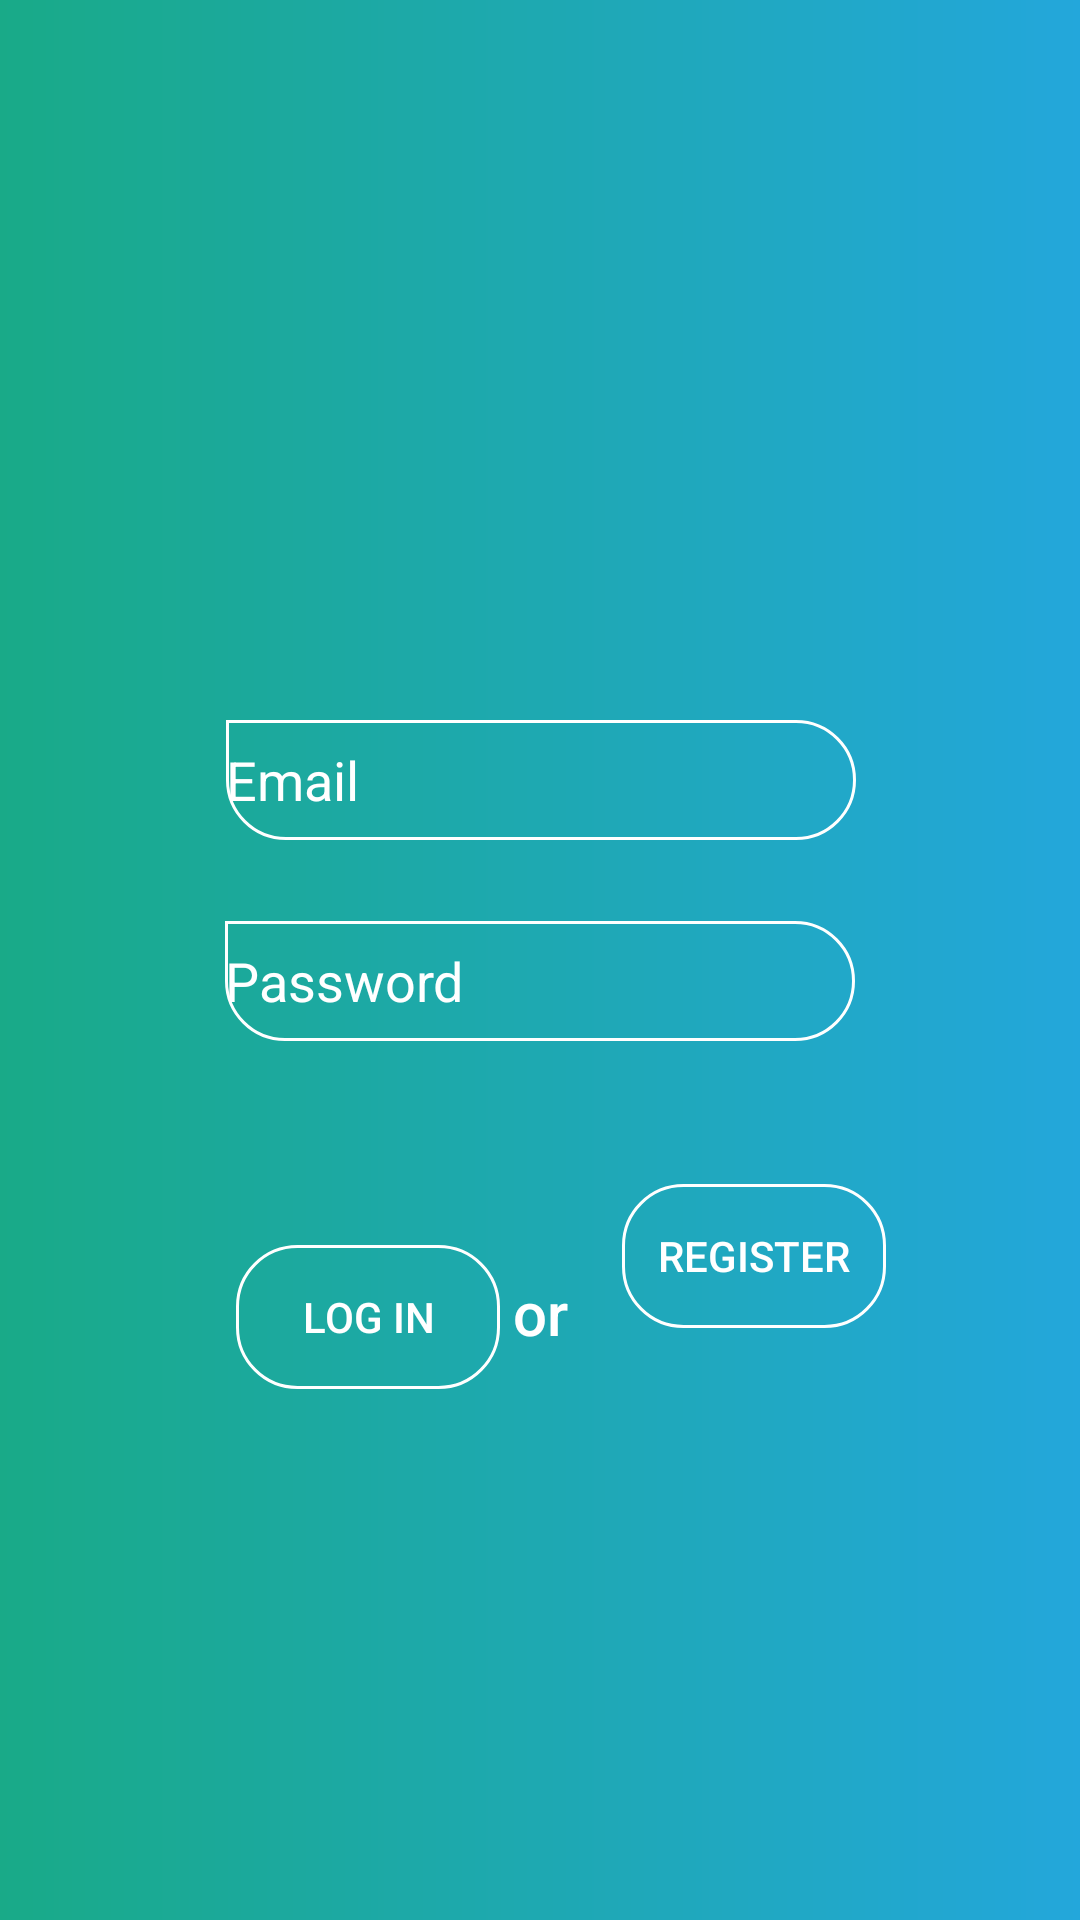

This screen was rendered from an Android layout file. Write that file and the resources it references.
<!-- AndroidManifest.xml: application theme AppTheme -->
<!-- res/layout/activity_main.xml -->
<?xml version="1.0" encoding="utf-8"?>

<android.support.constraint.ConstraintLayout xmlns:android="http://schemas.android.com/apk/res/android"
    xmlns:app="http://schemas.android.com/apk/res-auto"
    xmlns:tools="http://schemas.android.com/tools"
    android:layout_width="match_parent"
    android:layout_height="match_parent"
    android:animateLayoutChanges="true"
    android:background="@drawable/background_gradient"
    android:paddingLeft="18dp"
    android:paddingRight="18dp"
    tools:context=".MainActivity"
    tools:layout_editor_absoluteY="25dp">


    <RelativeLayout
        android:id="@+id/RelLay1"
        android:layout_width="match_parent"
        android:layout_height="match_parent"
        android:layout_marginEnd="18dp"
        android:layout_marginStart="18dp"
        android:orientation="vertical"
        android:visibility="gone"
        app:layout_constraintBottom_toBottomOf="parent"
        app:layout_constraintEnd_toEndOf="parent"
        app:layout_constraintStart_toStartOf="parent"
        app:layout_constraintTop_toTopOf="parent">

        <ImageView
            android:id="@+id/imgLogo"
            android:layout_width="167dp"
            android:layout_height="176dp"
            android:layout_alignParentTop="true"
            android:layout_centerHorizontal="true"
            android:layout_marginTop="29dp"
            android:adjustViewBounds="true"
            android:scaleType="fitCenter"
            app:layout_constraintEnd_toEndOf="parent"
            app:layout_constraintStart_toStartOf="parent"
            app:layout_constraintTop_toTopOf="parent"
            app:srcCompat="@drawable/logocrop" />

    </RelativeLayout>

    <EditText
        android:id="@+id/txtEmail"
        android:layout_width="wrap_content"
        android:layout_height="40dp"
        android:layout_marginTop="240dp"
        android:background="@drawable/et_bg"
        android:ems="10"
        android:hint="Email"
        android:inputType="textPersonName"
        android:textColor="@color/white"
        android:textColorHint="@color/white"
        app:layout_constraintEnd_toEndOf="parent"
        app:layout_constraintHorizontal_bias="0.502"
        app:layout_constraintStart_toStartOf="parent"
        app:layout_constraintTop_toTopOf="parent" />

    <EditText
        android:id="@+id/txtPassword"
        android:layout_width="wrap_content"
        android:layout_height="40dp"
        android:layout_marginTop="27dp"
        android:background="@drawable/et_bg"
        android:ems="10"
        android:hint="Password"
        android:inputType="textPassword"
        android:textColor="@color/white"
        android:textColorHint="@color/white"
        app:layout_constraintEnd_toEndOf="parent"
        app:layout_constraintStart_toStartOf="parent"
        app:layout_constraintTop_toBottomOf="@+id/txtEmail" />

    <Button
        android:id="@+id/btnlogin"
        android:layout_width="wrap_content"
        android:layout_height="wrap_content"
        android:layout_marginStart="20dp"
        android:layout_marginTop="68dp"
        android:background="@drawable/btn_bg"
        android:fontFamily="sans-serif-medium"
        android:text="Log In"
        android:textColor="@color/white"
        app:layout_constraintEnd_toEndOf="parent"
        app:layout_constraintEnd_toStartOf="@+id/btnCA"
        app:layout_constraintHorizontal_bias="0.273"
        app:layout_constraintStart_toStartOf="parent"
        app:layout_constraintTop_toBottomOf="@+id/txtPassword" />

    <Button
        android:id="@+id/btnCA"
        android:layout_width="wrap_content"
        android:layout_height="wrap_content"
        android:layout_marginEnd="6dp"
        android:background="@drawable/btn_bg"
        android:fontFamily="sans-serif-medium"
        android:text="Register"
        android:textColor="@color/white"
        app:layout_constraintBaseline_toBaselineOf="@+id/textView"
        app:layout_constraintEnd_toEndOf="parent"
        app:layout_constraintStart_toEndOf="@+id/btnlogin" />

    <TextView
        android:id="@+id/textView"
        android:layout_width="wrap_content"
        android:layout_height="0dp"
        android:layout_marginBottom="9dp"
        android:layout_marginTop="9dp"
        android:fontFamily="sans-serif-medium"
        android:text="or"
        android:textColor="@color/white"
        android:textSize="20dp"
        app:layout_constraintBottom_toBottomOf="@+id/btnlogin"
        app:layout_constraintEnd_toEndOf="parent"
        app:layout_constraintHorizontal_bias="0.501"
        app:layout_constraintStart_toStartOf="parent"
        app:layout_constraintTop_toTopOf="@+id/btnlogin" />


</android.support.constraint.ConstraintLayout>
<!-- resources referenced by this layout -->
<resources>
  <color name="white">#FFFFFF</color>
  <!-- drawable background_gradient (drawable) -->
  <?xml version="1.0" encoding="utf-8"?>
  
      <shape xmlns:android="http://schemas.android.com/apk/res/android"
      android:shape="rectangle">
      <gradient
          android:startColor="@color/gradStart"
          android:endColor="@color/gradStop"
          android:angle="0"
          android:type="linear"/>
  </shape>
  <!-- drawable btn_bg (drawable) -->
  <shape xmlns:android="http://schemas.android.com/apk/res/android"
      android:shape="rectangle">
  
      <corners
          android:bottomLeftRadius="20dp"
          android:bottomRightRadius="20dp"
          android:topLeftRadius="20dp"
          android:topRightRadius="20dp"/>
  
      <stroke
          android:width="1dp"
          android:color="@color/white"/>
  </shape>
  <!-- drawable et_bg (drawable) -->
  <shape xmlns:android="http://schemas.android.com/apk/res/android"
      android:shape="rectangle">
  
      <corners
          android:bottomLeftRadius="20dp"
          android:bottomRightRadius="20dp"
          android:topLeftRadius="0dp"
          android:topRightRadius="20dp"/>
  
      <stroke
          android:width="1dp"
          android:color="@color/white"/>
  </shape>
  <!-- drawable logocrop: png bitmap (drawable, 79641 bytes) -->
  <style name="AppTheme" parent="Theme.AppCompat.Light.NoActionBar">
          
          <item name="colorPrimary">@color/colorPrimary</item>
          <item name="colorPrimaryDark">@color/colorPrimaryDark</item>
          <item name="colorAccent">@color/colorAccent</item>
          <item name="android:colorForeground">@color/foreground_material_light</item>
      </style>
  <color name="gradStart">#19AA88</color>
  <color name="gradStop">#23A7DB</color>
  <color name="colorPrimary">#23A7DB</color>
  <color name="colorPrimaryDark">#23A7DB</color>
  <color name="colorAccent">#FFFFFF</color>
</resources>
